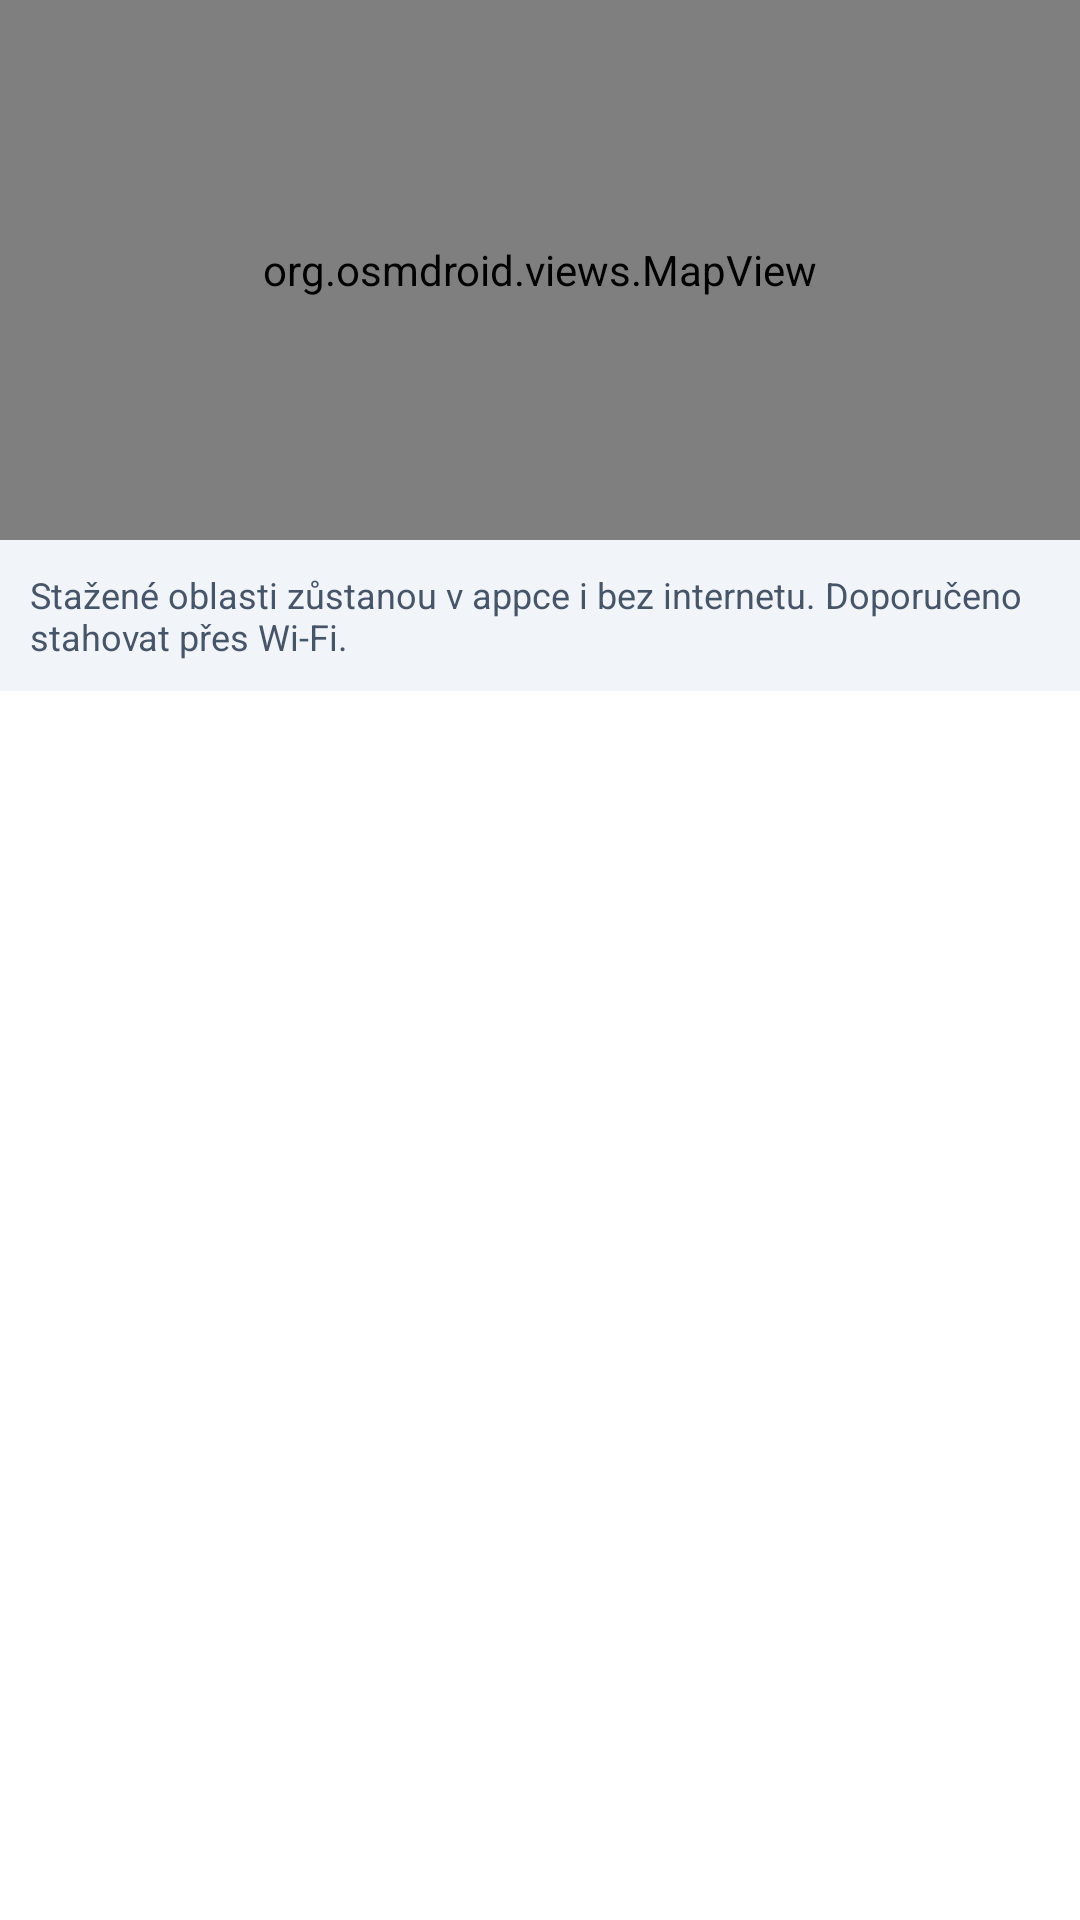

Layout XML and referenced resources for this Android screen:
<!-- AndroidManifest.xml: application theme Theme.CycleTracker -->
<!-- res/layout/activity_offline_maps.xml -->
<?xml version="1.0" encoding="utf-8"?>
<LinearLayout xmlns:android="http://schemas.android.com/apk/res/android"
    android:layout_width="match_parent"
    android:layout_height="match_parent"
    android:orientation="vertical">

    <org.osmdroid.views.MapView
        android:id="@+id/mapView"
        android:layout_width="match_parent"
        android:layout_height="180dp" />

    <TextView
        android:layout_width="match_parent"
        android:layout_height="wrap_content"
        android:background="#F1F5F9"
        android:padding="10dp"
        android:textSize="12sp"
        android:textColor="#475569"
        android:text="Stažené oblasti zůstanou v appce i bez internetu. Doporučeno stahovat přes Wi-Fi." />

    <ScrollView
        android:layout_width="match_parent"
        android:layout_height="0dp"
        android:layout_weight="1">

        <LinearLayout
            android:id="@+id/regionList"
            android:layout_width="match_parent"
            android:layout_height="wrap_content"
            android:orientation="vertical" />
    </ScrollView>

</LinearLayout>
<!-- resources referenced by this layout -->
<resources>
  <style name="Theme.CycleTracker" parent="Theme.MaterialComponents.DayNight.NoActionBar">
          <item name="colorPrimary">#2E7D32</item>
          <item name="colorPrimaryDark">#1B5E20</item>
          <item name="colorAccent">#66BB6A</item>
      </style>
</resources>
